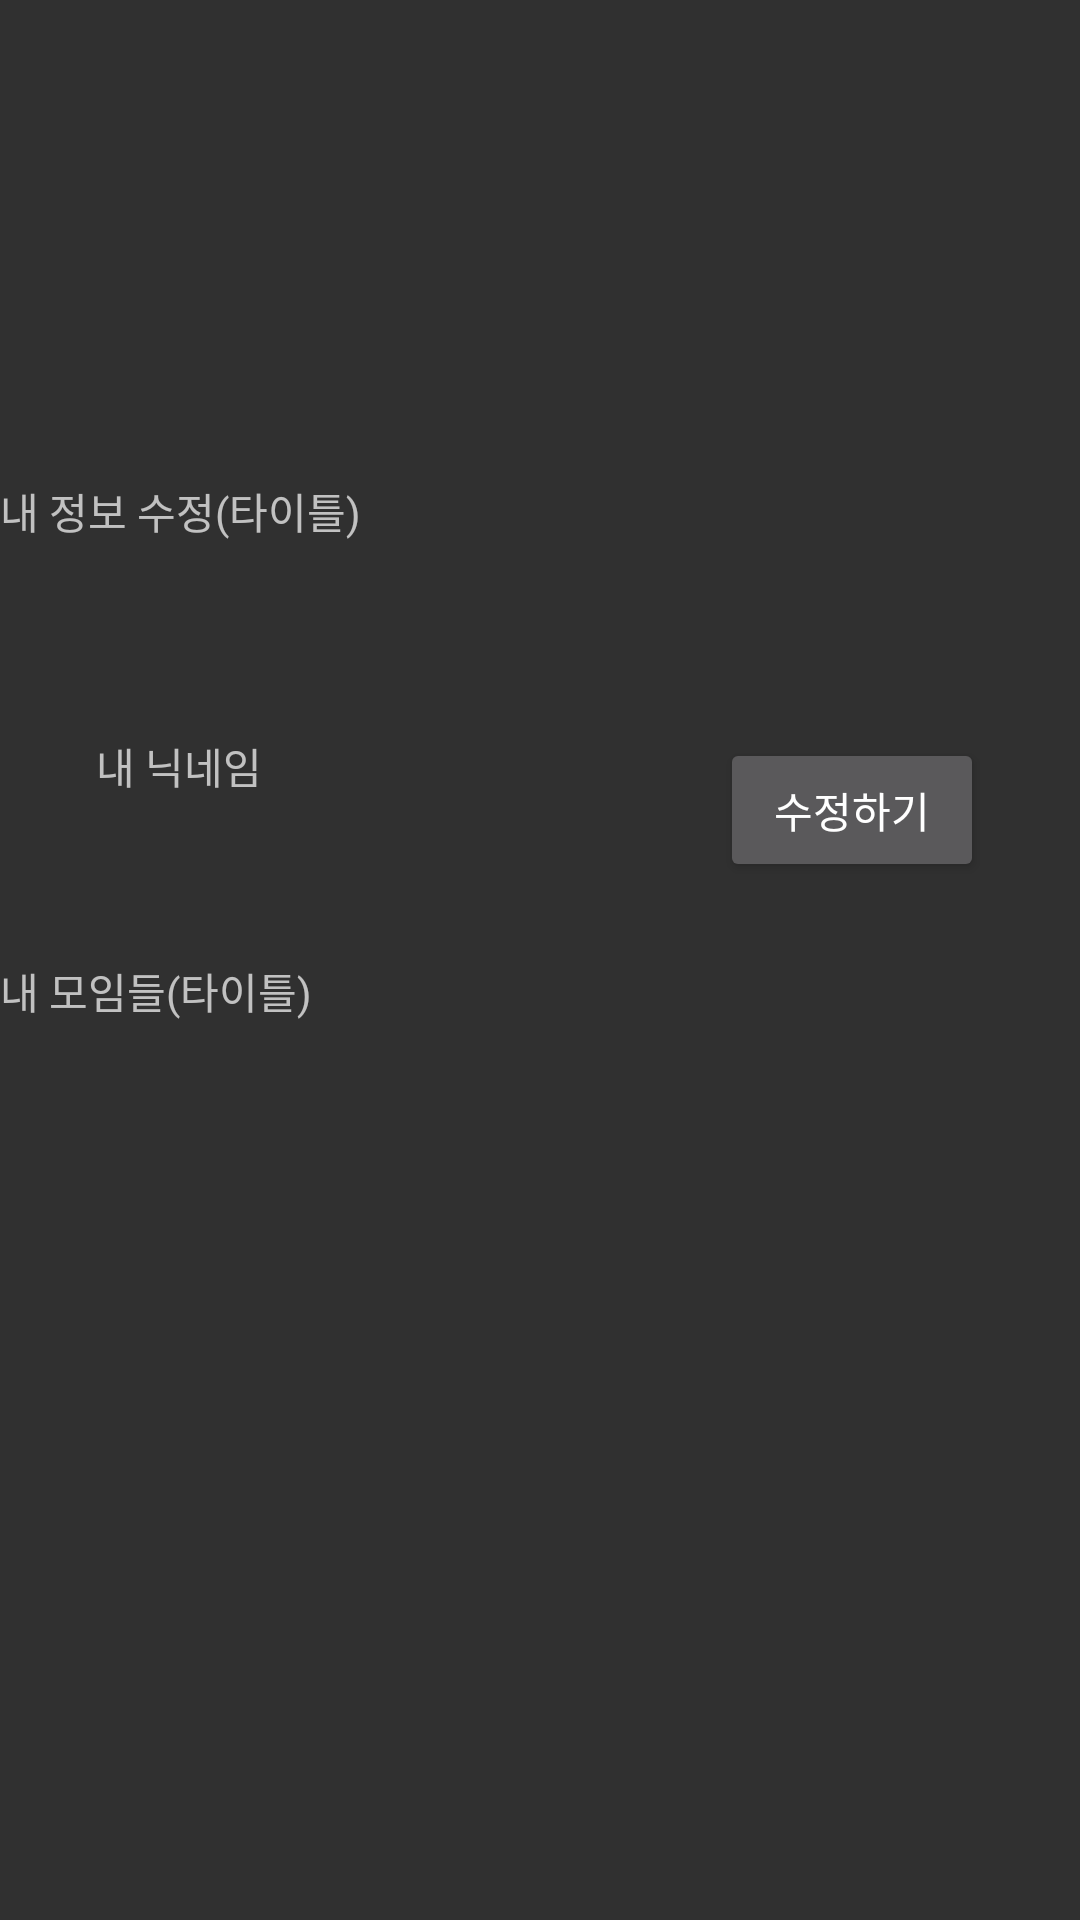

Here is an Android app screen rendered from its layout file. Give the layout XML and the strings, colors and styles it references.
<!-- AndroidManifest.xml: application theme Theme.Itsum -->
<!-- res/layout/activity_my_page.xml -->
<?xml version="1.0" encoding="utf-8"?>
<ScrollView xmlns:android="http://schemas.android.com/apk/res/android"
    xmlns:app="http://schemas.android.com/apk/res-auto"
    xmlns:tools="http://schemas.android.com/tools"
    android:layout_width="match_parent"
    android:layout_height="match_parent"
    tools:context=".MyPage">


    <androidx.constraintlayout.widget.ConstraintLayout
        android:layout_width="match_parent"
        android:layout_height="wrap_content">
        <androidx.constraintlayout.widget.ConstraintLayout
            android:id="@+id/constraintLayout"
            android:layout_width="0dp"
            android:layout_height="160dp"
            android:layout_marginTop="160dp"
            app:layout_constraintBottom_toBottomOf="parent"
            app:layout_constraintEnd_toEndOf="parent"
            app:layout_constraintHorizontal_bias="0.0"
            app:layout_constraintStart_toStartOf="parent"
            app:layout_constraintTop_toTopOf="parent"
            app:layout_constraintVertical_bias="0.0">

            <TextView
                android:id="@+id/textView24"
                android:layout_width="0dp"
                android:layout_height="60dp"
                android:text="내 정보 수정(타이틀)"
                app:layout_constraintBottom_toBottomOf="parent"
                app:layout_constraintEnd_toEndOf="parent"
                app:layout_constraintHorizontal_bias="0.0"
                app:layout_constraintStart_toStartOf="parent"
                app:layout_constraintTop_toTopOf="parent"
                app:layout_constraintVertical_bias="0.0" />

            <TextView
                android:id="@+id/userName"
                android:layout_width="180dp"
                android:layout_height="50dp"
                android:layout_marginStart="32dp"
                android:layout_marginTop="32dp"
                android:layout_marginBottom="32dp"
                android:text="내 닉네임"
                app:layout_constraintBottom_toBottomOf="parent"
                app:layout_constraintEnd_toEndOf="parent"
                app:layout_constraintHorizontal_bias="0.0"
                app:layout_constraintStart_toStartOf="parent"
                app:layout_constraintTop_toBottomOf="@+id/textView24" />

            <Button
                android:id="@+id/userNameInsBtn"
                android:layout_width="wrap_content"
                android:layout_height="wrap_content"
                android:layout_marginEnd="32dp"
                android:text="수정하기"
                app:layout_constraintBottom_toBottomOf="parent"
                app:layout_constraintEnd_toEndOf="parent"
                app:layout_constraintHorizontal_bias="1.0"
                app:layout_constraintStart_toStartOf="parent"
                app:layout_constraintTop_toBottomOf="@+id/textView24" />

            <EditText
                android:id="@+id/userNameEditView"
                android:layout_width="180dp"
                android:layout_height="50dp"
                android:layout_marginStart="32dp"
                android:ems="10"
                android:inputType="textPersonName"
                android:text="닉네임"
                android:visibility="gone"
                app:layout_constraintBottom_toBottomOf="parent"
                app:layout_constraintEnd_toEndOf="parent"
                app:layout_constraintHorizontal_bias="0.0"
                app:layout_constraintStart_toStartOf="parent"
                app:layout_constraintTop_toBottomOf="@+id/textView24" />

        </androidx.constraintlayout.widget.ConstraintLayout>

        <androidx.constraintlayout.widget.ConstraintLayout
            android:layout_width="0dp"
            android:layout_height="240dp"
            app:layout_constraintBottom_toBottomOf="parent"
            app:layout_constraintEnd_toEndOf="parent"
            app:layout_constraintStart_toStartOf="parent"
            app:layout_constraintTop_toBottomOf="@+id/constraintLayout"
            app:layout_constraintVertical_bias="0.0">

            <TextView
                android:id="@+id/textView32"
                android:layout_width="0dp"
                android:layout_height="60dp"
                android:text="내 모임들(타이틀)"
                app:layout_constraintBottom_toBottomOf="parent"
                app:layout_constraintEnd_toEndOf="parent"
                app:layout_constraintStart_toStartOf="parent"
                app:layout_constraintTop_toTopOf="parent"
                app:layout_constraintVertical_bias="0.0" />

            <androidx.recyclerview.widget.RecyclerView
                android:id="@+id/myClubRecycler"
                android:layout_width="409dp"
                android:layout_height="178dp"
                tools:layout_editor_absoluteX="1dp"
                tools:layout_editor_absoluteY="61dp" />

        </androidx.constraintlayout.widget.ConstraintLayout>

    </androidx.constraintlayout.widget.ConstraintLayout>
</ScrollView>
<!-- resources referenced by this layout -->
<resources>
  <style name="Theme.Itsum" parent="Theme.AppCompat.NoActionBar">
          
          <item name="colorPrimary">@color/purple_500</item>
          <item name="colorPrimaryVariant">@color/purple_700</item>
          <item name="colorOnPrimary">@color/white</item>
          
          <item name="colorSecondary">@color/teal_200</item>
          <item name="colorSecondaryVariant">@color/teal_700</item>
          <item name="colorOnSecondary">@color/black</item>
          
          <item name="android:statusBarColor">?attr/colorPrimaryVariant</item>
          
      </style>
  <!-- not gathered from this repository: default colours our renderer supplied (Android Studio template values) -->
  <color name="purple_500">#FF6200EE</color>
  <color name="purple_700">#FF3700B3</color>
  <color name="teal_200">#FF03DAC5</color>
  <color name="teal_700">#FF018786</color>
  <color name="black">#FF000000</color>
  <color name="white">#FFFFFFFF</color>
</resources>
